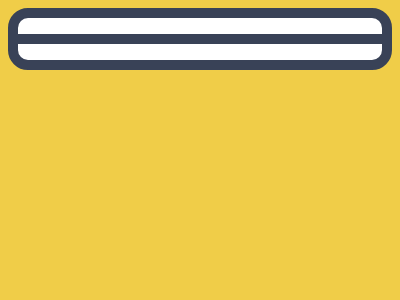

Write the HTML and CSS that draws this image.

<!DOCTYPE html>
<html lang="en">
<head>
  <meta charset="UTF-8">
  <meta name="viewport" content="width=device-width, initial-scale=1.0">
  <title>Document</title>
</head>
<body>
  <p>
    <style>
      * {
        background: #F0CD48;
  
        * {
          background: #FFF;
          border: 10px solid#394257;
          border-radius: var(--r, 20px);
          margin: 110 20;
  
          p {
            margin: 8 350 5 14;
            --r: 0;
            border-width: 5px;
            height: 34;
          }
        }
      }
    </style>
</body>
</html>